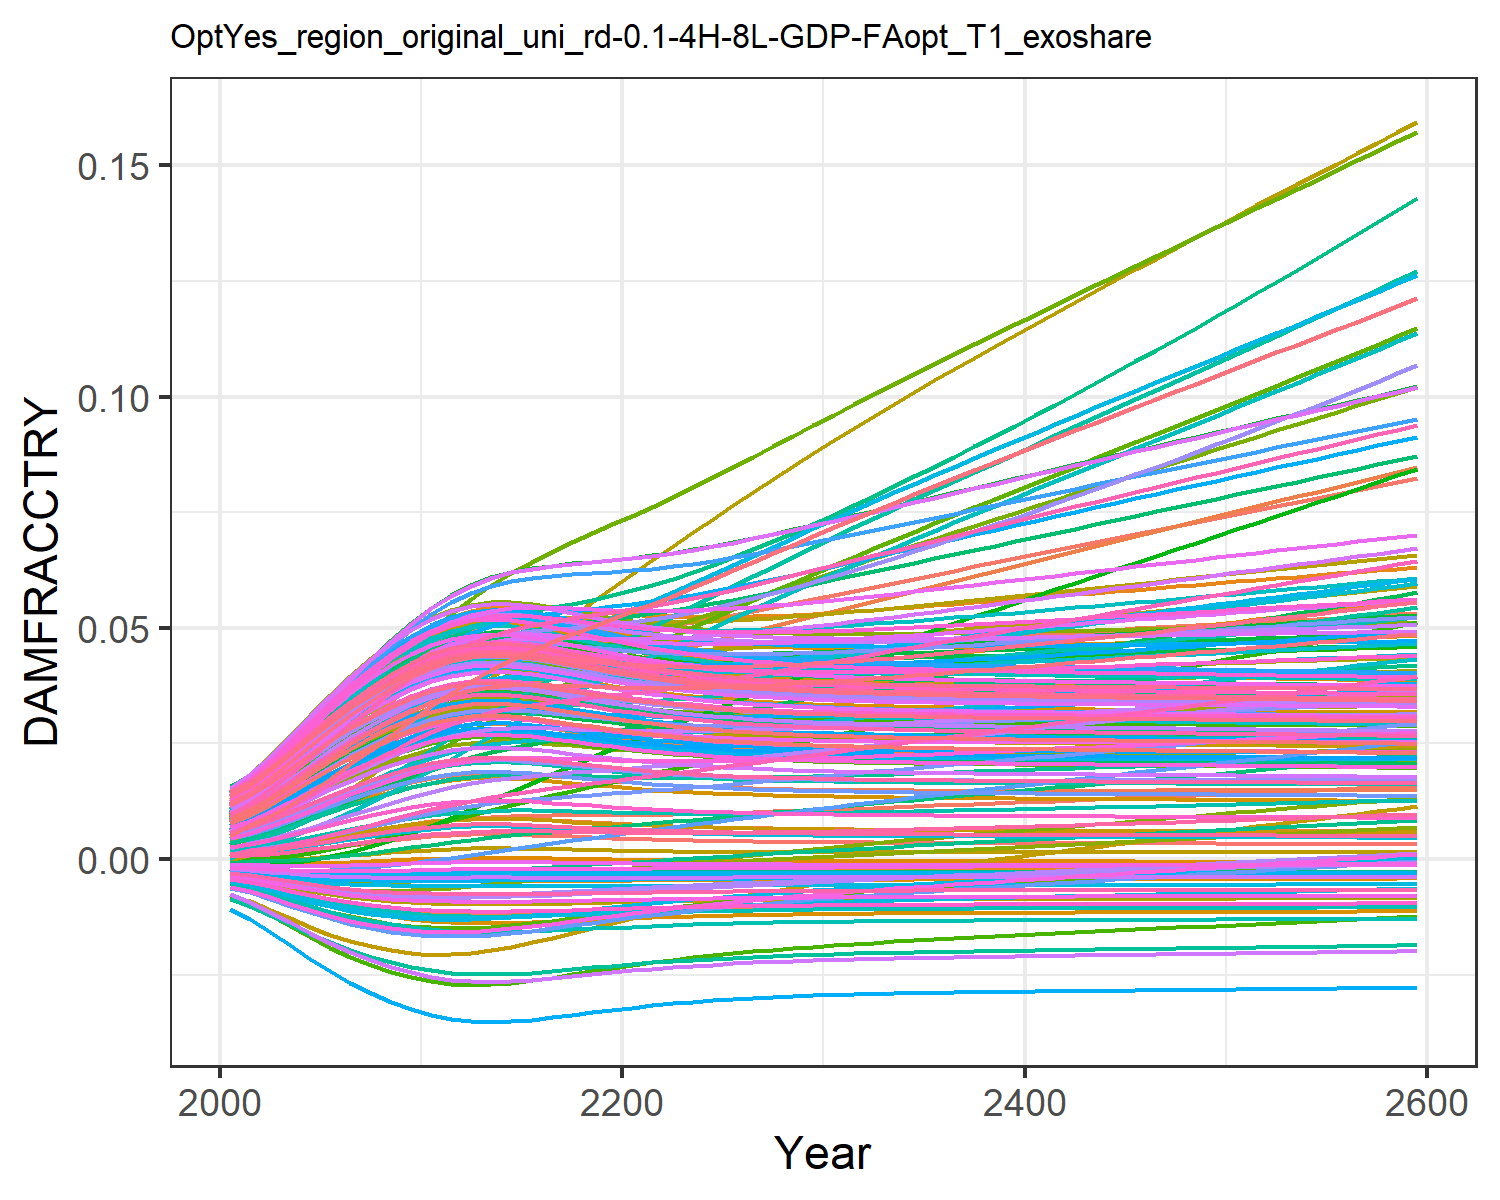

The data file committed next to this chart (first rows):
0.0004944558363300738, 0.009035041868853537, 0.0010779841660710774, 0.0127878253965087, 0.00461966740140384, -0.0036702585896140017, 0.005396870574371772, -0.004468618289771348, 0.0015197870186281555, 0.007712177554695604, -0.002175850673307704, 0.01452616220537947, 0.014177142238750337, 0.011646475765467606, -0.0008179012320524119, 0.01390162019000104, 0.012861461062364172, -0.0023375822918926628, -0.004484082233695831, 0.01275811598117009, 0.004026221859281131, 0.00963568972124365, 0.014346147544533642, 0.01391696621400593
0.0007213, 0.01154, 0.001574, 0.01559, 0.00555, -0.004316, 0.008096, -0.005253, 0.001935, 0.009241, -0.002428, 0.01742, 0.01691, 0.01388, -0.0008842, 0.01675, 0.01499, -0.002692, -0.005372, 0.01512, 0.004919, 0.01156, 0.01675, 0.01646
0.001061, 0.01426, 0.002078, 0.01908, 0.006831, -0.00514, 0.01002, -0.006257, 0.002526, 0.01132, -0.002796, 0.02103, 0.0206, 0.01689, -0.000936, 0.02043, 0.01784, -0.003131, -0.006519, 0.0183, 0.00615, 0.01415, 0.01997, 0.01988
0.001483, 0.01744, 0.002712, 0.023, 0.008287, -0.005988, 0.01239, -0.007296, 0.003223, 0.01365, -0.003127, 0.0251, 0.02468, 0.02025, -0.0009425, 0.02453, 0.02099, -0.003555, -0.007723, 0.02181, 0.00755, 0.01703, 0.02352, 0.02366
0.001967, 0.02083, 0.003427, 0.02706, 0.009823, -0.006789, 0.01495, -0.008285, 0.003986, 0.01607, -0.00339, 0.02932, 0.02889, 0.02374, -0.0008929, 0.02876, 0.0242, -0.003923, -0.008886, 0.02542, 0.009029, 0.02001, 0.02714, 0.02754
0.002491, 0.02429, 0.004197, 0.03108, 0.01137, -0.007503, 0.0176, -0.009175, 0.00478, 0.01847, -0.003571, 0.03352, 0.03303, 0.0272, -0.0007883, 0.03294, 0.02734, -0.004216, -0.009952, 0.02895, 0.01052, 0.02294, 0.03066, 0.03133
0.003035, 0.02773, 0.004994, 0.03494, 0.01288, -0.008115, 0.02028, -0.009945, 0.005575, 0.02077, -0.003669, 0.03756, 0.03695, 0.03052, -0.0006375, 0.03692, 0.03029, -0.004431, -0.01089, 0.03229, 0.01197, 0.02573, 0.03397, 0.03492
0.00357, 0.03104, 0.005788, 0.03851, 0.01429, -0.008618, 0.02291, -0.01059, 0.006337, 0.02289, -0.003693, 0.04132, 0.04053, 0.03359, -0.0004557, 0.04059, 0.03298, -0.004574, -0.0117, 0.03533, 0.01333, 0.02829, 0.03697, 0.03819
0.004075, 0.03418, 0.006554, 0.04174, 0.01556, -0.009017, 0.02547, -0.0111, 0.00704, 0.02479, -0.003659, 0.04473, 0.0437, 0.03636, -0.0002596, 0.04387, 0.03533, -0.004656, -0.01236, 0.03802, 0.01455, 0.03056, 0.0396, 0.04107
0.004528, 0.03711, 0.007266, 0.04456, 0.01666, -0.009323, 0.02789, -0.0115, 0.007659, 0.02641, -0.003586, 0.04775, 0.0464, 0.03878, -6.642445393652014e-5, 0.0467, 0.03733, -0.004693, -0.01289, 0.0403, 0.01561, 0.03251, 0.04183, 0.04351
0.00491, 0.03979, 0.007902, 0.04693, 0.01757, -0.009548, 0.03016, -0.0118, 0.008175, 0.02773, -0.003491, 0.05032, 0.04859, 0.0408, 0.0001077, 0.04904, 0.03894, -0.004701, -0.01329, 0.04215, 0.01648, 0.0341, 0.04362, 0.04549
0.005181, 0.04203, 0.008422, 0.04868, 0.01821, -0.009691, 0.0322, -0.01199, 0.008537, 0.02864, -0.003393, 0.05227, 0.05009, 0.04228, 0.0002365, 0.05072, 0.04004, -0.004692, -0.01355, 0.04341, 0.01708, 0.03522, 0.04485, 0.04685
0.00534, 0.04381, 0.008825, 0.04983, 0.01858, -0.009768, 0.03403, -0.0121, 0.008748, 0.02916, -0.003304, 0.05361, 0.05095, 0.04326, 0.0003139, 0.05177, 0.04068, -0.00468, -0.0137, 0.04414, 0.01743, 0.03588, 0.04555, 0.04763
0.005401, 0.04524, 0.009123, 0.05051, 0.01874, -0.009797, 0.03567, -0.01214, 0.008829, 0.02936, -0.003228, 0.05445, 0.05128, 0.04381, 0.0003441, 0.05231, 0.04092, -0.00467, -0.01376, 0.04442, 0.01756, 0.03618, 0.04582, 0.04794
0.005366, 0.04631, 0.009312, 0.0507, 0.01867, -0.009781, 0.03706, -0.01211, 0.008782, 0.02925, -0.00317, 0.05482, 0.05109, 0.04396, 0.0003266, 0.05234, 0.04078, -0.004665, -0.01372, 0.04426, 0.01749, 0.0361, 0.04566, 0.04777
0.005246, 0.04706, 0.009405, 0.05047, 0.01842, -0.009723, 0.03824, -0.01204, 0.008623, 0.02885, -0.003127, 0.05475, 0.05044, 0.04375, 0.000268, 0.05192, 0.04031, -0.004662, -0.01361, 0.04371, 0.01722, 0.03571, 0.04514, 0.04719
0.005085, 0.04764, 0.009448, 0.05001, 0.01807, -0.009641, 0.03929, -0.01193, 0.008409, 0.02832, -0.00309, 0.05445, 0.04956, 0.04335, 0.0001902, 0.05126, 0.03966, -0.004658, -0.01346, 0.04297, 0.01687, 0.03515, 0.04442, 0.0464
0.004909, 0.04812, 0.009471, 0.04946, 0.01769, -0.009547, 0.04027, -0.0118, 0.008173, 0.02772, -0.003052, 0.05405, 0.04858, 0.04289, 0.000107, 0.05051, 0.03894, -0.004651, -0.01329, 0.04214, 0.01647, 0.03453, 0.04362, 0.04553
0.004734, 0.04857, 0.009492, 0.0489, 0.0173, -0.009448, 0.04123, -0.01167, 0.007938, 0.02712, -0.003012, 0.05363, 0.04759, 0.04244, 2.6278978244998266e-5, 0.04975, 0.03821, -0.004641, -0.01311, 0.04131, 0.01608, 0.0339, 0.04281, 0.04464
0.00457, 0.04902, 0.009522, 0.04836, 0.01694, -0.009349, 0.04218, -0.01154, 0.007716, 0.02655, -0.002967, 0.05323, 0.04664, 0.04204, -4.793918725595108e-5, 0.04902, 0.03752, -0.004626, -0.01293, 0.04051, 0.0157, 0.0333, 0.04203, 0.04379
0.00442, 0.04949, 0.009565, 0.04789, 0.0166, -0.009254, 0.04314, -0.01141, 0.007512, 0.02602, -0.002919, 0.05289, 0.04577, 0.0417, -0.000114, 0.04835, 0.03687, -0.00461, -0.01276, 0.03977, 0.01536, 0.03276, 0.04131, 0.04301
0.004286, 0.05002, 0.009625, 0.04749, 0.0163, -0.009165, 0.04411, -0.01129, 0.00733, 0.02555, -0.002868, 0.05263, 0.04498, 0.04145, -0.0001715, 0.04777, 0.03629, -0.004591, -0.01261, 0.0391, 0.01505, 0.03228, 0.04066, 0.0423
0.004168, 0.05061, 0.009703, 0.04717, 0.01604, -0.009083, 0.04511, -0.01119, 0.007168, 0.02512, -0.002815, 0.05245, 0.04427, 0.04128, -0.000221, 0.04728, 0.03577, -0.004572, -0.01247, 0.0385, 0.01477, 0.03186, 0.04008, 0.04167
0.004066, 0.05129, 0.009797, 0.04693, 0.01582, -0.00901, 0.04612, -0.01109, 0.007028, 0.02475, -0.00276, 0.05236, 0.04365, 0.0412, -0.0002632, 0.04686, 0.03531, -0.004553, -0.01235, 0.03798, 0.01453, 0.03151, 0.03956, 0.04111
0.003978, 0.05202, 0.009905, 0.04676, 0.01563, -0.008945, 0.04716, -0.01101, 0.006906, 0.02443, -0.002704, 0.05235, 0.04311, 0.04119, -0.000299, 0.04652, 0.03491, -0.004534, -0.01224, 0.03752, 0.01432, 0.03121, 0.03912, 0.04063
0.003902, 0.05279, 0.01003, 0.04665, 0.01546, -0.008887, 0.04821, -0.01093, 0.006801, 0.02415, -0.002648, 0.05239, 0.04264, 0.04125, -0.0003293, 0.04625, 0.03456, -0.004516, -0.01214, 0.03712, 0.01413, 0.03096, 0.03873, 0.04021
0.003837, 0.0536, 0.01016, 0.0466, 0.01533, -0.008836, 0.04928, -0.01087, 0.00671, 0.02391, -0.002591, 0.0525, 0.04223, 0.04137, -0.0003548, 0.04604, 0.03426, -0.004498, -0.01206, 0.03678, 0.01398, 0.03077, 0.03839, 0.03985
0.003781, 0.05443, 0.0103, 0.0466, 0.01522, -0.008792, 0.05036, -0.01081, 0.006633, 0.0237, -0.002535, 0.05265, 0.04188, 0.04154, -0.0003764, 0.04589, 0.034, -0.004482, -0.01198, 0.03648, 0.01384, 0.03061, 0.0381, 0.03954
0.003733, 0.05529, 0.01045, 0.04665, 0.01512, -0.008754, 0.05146, -0.01076, 0.006566, 0.02352, -0.002479, 0.05284, 0.04158, 0.04176, -0.0003947, 0.04578, 0.03378, -0.004467, -0.01192, 0.03623, 0.01373, 0.03049, 0.03785, 0.03928
0.003693, 0.05617, 0.0106, 0.04672, 0.01505, -0.00872, 0.05256, -0.01072, 0.006509, 0.02336, -0.002423, 0.05307, 0.04132, 0.04203, -0.0004102, 0.04571, 0.03358, -0.004453, -0.01186, 0.03601, 0.01363, 0.03041, 0.03764, 0.03905
0.003657, 0.05706, 0.01076, 0.04683, 0.01499, -0.008691, 0.05368, -0.01068, 0.00646, 0.02323, -0.002367, 0.05333, 0.04109, 0.04233, -0.0004234, 0.04568, 0.03342, -0.004439, -0.01182, 0.03582, 0.01354, 0.03034, 0.03745, 0.03886
0.003627, 0.05795, 0.01093, 0.04696, 0.01494, -0.008666, 0.05478, -0.01065, 0.006417, 0.02311, -0.002313, 0.0536, 0.0409, 0.04265, -0.0004347, 0.04567, 0.03327, -0.004427, -0.01178, 0.03565, 0.01347, 0.0303, 0.03729, 0.03869
0.003601, 0.05883, 0.01109, 0.04711, 0.0149, -0.008643, 0.05586, -0.01062, 0.00638, 0.02301, -0.00226, 0.05389, 0.04073, 0.043, -0.0004445, 0.04568, 0.03315, -0.004415, -0.01174, 0.03551, 0.0134, 0.03028, 0.03715, 0.03854
0.003578, 0.05971, 0.01126, 0.04728, 0.01487, -0.008624, 0.05694, -0.01059, 0.006348, 0.02292, -0.002208, 0.05419, 0.04058, 0.04337, -0.000453, 0.04571, 0.03304, -0.004404, -0.01171, 0.03538, 0.01334, 0.03028, 0.03703, 0.03842
0.003557, 0.0606, 0.01142, 0.04745, 0.01485, -0.008606, 0.05801, -0.01057, 0.006319, 0.02284, -0.002156, 0.0545, 0.04045, 0.04376, -0.0004604, 0.04575, 0.03294, -0.004394, -0.01168, 0.03527, 0.01329, 0.03028, 0.03692, 0.03831
0.003539, 0.06148, 0.01159, 0.04764, 0.01483, -0.008591, 0.05909, -0.01055, 0.006294, 0.02278, -0.002105, 0.05483, 0.04033, 0.04416, -0.000467, 0.04581, 0.03286, -0.004383, -0.01165, 0.03518, 0.01325, 0.0303, 0.03682, 0.03821
0.003523, 0.06237, 0.01176, 0.04784, 0.01482, -0.008577, 0.06016, -0.01053, 0.006271, 0.02271, -0.002054, 0.05516, 0.04023, 0.04458, -0.0004729, 0.04588, 0.03278, -0.004374, -0.01163, 0.03509, 0.01321, 0.03033, 0.03673, 0.03813
0.003508, 0.06326, 0.01194, 0.04805, 0.01481, -0.008564, 0.06124, -0.01052, 0.00625, 0.02266, -0.002004, 0.05549, 0.04013, 0.04501, -0.0004782, 0.04596, 0.03271, -0.004365, -0.01161, 0.03501, 0.01317, 0.03037, 0.03666, 0.03805
0.003495, 0.06414, 0.01211, 0.04826, 0.0148, -0.008552, 0.06231, -0.0105, 0.006231, 0.0226, -0.001953, 0.05583, 0.04004, 0.04545, -0.000483, 0.04604, 0.03264, -0.004355, -0.01159, 0.03493, 0.01314, 0.03041, 0.03658, 0.03798
0.003482, 0.06503, 0.01228, 0.04848, 0.0148, -0.008541, 0.06338, -0.01049, 0.006213, 0.02255, -0.001903, 0.05618, 0.03996, 0.0459, -0.0004875, 0.04613, 0.03259, -0.004347, -0.01157, 0.03486, 0.01311, 0.03046, 0.03652, 0.03791
0.00347, 0.06591, 0.01246, 0.04871, 0.0148, -0.00853, 0.06446, -0.01047, 0.006197, 0.02251, -0.001853, 0.05652, 0.03988, 0.04636, -0.0004918, 0.04623, 0.03253, -0.004338, -0.01156, 0.0348, 0.01308, 0.03051, 0.03645, 0.03785
0.003459, 0.06679, 0.01263, 0.04893, 0.01481, -0.008521, 0.06553, -0.01046, 0.006181, 0.02247, -0.001803, 0.05687, 0.03981, 0.04683, -0.0004957, 0.04633, 0.03248, -0.004329, -0.01154, 0.03474, 0.01305, 0.03057, 0.03639, 0.0378
0.003448, 0.06767, 0.01281, 0.04916, 0.01481, -0.008511, 0.0666, -0.01045, 0.006166, 0.02242, -0.001753, 0.05722, 0.03974, 0.04731, -0.0004996, 0.04643, 0.03242, -0.004321, -0.01152, 0.03468, 0.01302, 0.03063, 0.03633, 0.03774
0.003438, 0.06855, 0.01298, 0.04939, 0.01482, -0.008502, 0.06767, -0.01044, 0.006151, 0.02238, -0.001703, 0.05757, 0.03967, 0.04779, -0.0005033, 0.04653, 0.03238, -0.004312, -0.01151, 0.03462, 0.013, 0.03069, 0.03628, 0.03769
0.003428, 0.06943, 0.01316, 0.04962, 0.01482, -0.008492, 0.06874, -0.01043, 0.006137, 0.02234, -0.001653, 0.05792, 0.0396, 0.04827, -0.0005068, 0.04664, 0.03233, -0.004304, -0.01149, 0.03456, 0.01297, 0.03076, 0.03622, 0.03764
0.003418, 0.0703, 0.01333, 0.04985, 0.01483, -0.008483, 0.06981, -0.01041, 0.006122, 0.0223, -0.001603, 0.05827, 0.03954, 0.04877, -0.0005104, 0.04674, 0.03228, -0.004296, -0.01148, 0.03451, 0.01295, 0.03082, 0.03617, 0.03759
0.003408, 0.07117, 0.01351, 0.05009, 0.01484, -0.008475, 0.07088, -0.0104, 0.006108, 0.02227, -0.001554, 0.05862, 0.03947, 0.04926, -0.0005138, 0.04685, 0.03223, -0.004287, -0.01147, 0.03445, 0.01292, 0.03089, 0.03612, 0.03754
0.003398, 0.07205, 0.01369, 0.05032, 0.01484, -0.008466, 0.07195, -0.01039, 0.006095, 0.02223, -0.001504, 0.05897, 0.03941, 0.04976, -0.0005173, 0.04696, 0.03219, -0.004279, -0.01145, 0.0344, 0.0129, 0.03096, 0.03606, 0.0375
0.003388, 0.07292, 0.01386, 0.05056, 0.01485, -0.008457, 0.07303, -0.01038, 0.006081, 0.02219, -0.001454, 0.05932, 0.03934, 0.05027, -0.0005207, 0.04706, 0.03214, -0.00427, -0.01144, 0.03434, 0.01287, 0.03104, 0.03601, 0.03745
0.003379, 0.07379, 0.01404, 0.05079, 0.01486, -0.008448, 0.0741, -0.01037, 0.006067, 0.02215, -0.001404, 0.05967, 0.03928, 0.05078, -0.0005241, 0.04717, 0.03209, -0.004262, -0.01142, 0.03429, 0.01285, 0.03111, 0.03596, 0.0374
0.003369, 0.07465, 0.01422, 0.05102, 0.01487, -0.008439, 0.07517, -0.01036, 0.006053, 0.02211, -0.001354, 0.06002, 0.03921, 0.05129, -0.0005276, 0.04728, 0.03204, -0.004253, -0.01141, 0.03423, 0.01282, 0.03118, 0.0359, 0.03735
0.003359, 0.07552, 0.01439, 0.05126, 0.01488, -0.00843, 0.07624, -0.01035, 0.006039, 0.02207, -0.001304, 0.06036, 0.03915, 0.05181, -0.000531, 0.04739, 0.032, -0.004245, -0.01139, 0.03418, 0.0128, 0.03126, 0.03585, 0.0373
0.003349, 0.07639, 0.01457, 0.0515, 0.01489, -0.00842, 0.07732, -0.01033, 0.006024, 0.02203, -0.001253, 0.06071, 0.03908, 0.05233, -0.0005344, 0.04749, 0.03195, -0.004236, -0.01138, 0.03412, 0.01277, 0.03133, 0.0358, 0.03725
0.003339, 0.07725, 0.01475, 0.05173, 0.0149, -0.008411, 0.07839, -0.01032, 0.00601, 0.02199, -0.001203, 0.06105, 0.03901, 0.05286, -0.0005379, 0.0476, 0.0319, -0.004228, -0.01136, 0.03407, 0.01275, 0.03141, 0.03574, 0.0372
0.003329, 0.07812, 0.01493, 0.05197, 0.01491, -0.008402, 0.07947, -0.01031, 0.005996, 0.02195, -0.001153, 0.0614, 0.03895, 0.05339, -0.0005414, 0.04771, 0.03185, -0.004219, -0.01135, 0.03401, 0.01272, 0.03149, 0.03569, 0.03715
0.003318, 0.07898, 0.01511, 0.0522, 0.01492, -0.008392, 0.08054, -0.0103, 0.005981, 0.02191, -0.001102, 0.06174, 0.03888, 0.05392, -0.0005449, 0.04782, 0.0318, -0.00421, -0.01133, 0.03395, 0.0127, 0.03156, 0.03563, 0.0371
0.003308, 0.07985, 0.01529, 0.05244, 0.01493, -0.008383, 0.08162, -0.01029, 0.005966, 0.02187, -0.001051, 0.06209, 0.03881, 0.05446, -0.0005484, 0.04792, 0.03175, -0.004201, -0.01132, 0.0339, 0.01267, 0.03164, 0.03557, 0.03705
0.003298, 0.08071, 0.01547, 0.05267, 0.01494, -0.008373, 0.0827, -0.01027, 0.005952, 0.02183, -0.001, 0.06243, 0.03874, 0.055, -0.000552, 0.04803, 0.0317, -0.004192, -0.0113, 0.03384, 0.01264, 0.03172, 0.03552, 0.037
0.003287, 0.08158, 0.01565, 0.05291, 0.01495, -0.008363, 0.08378, -0.01026, 0.005937, 0.02179, -0.0009492, 0.06277, 0.03867, 0.05554, -0.0005555, 0.04813, 0.03165, -0.004184, -0.01129, 0.03378, 0.01262, 0.0318, 0.03546, 0.03695
0.003276, 0.08245, 0.01583, 0.05315, 0.01496, -0.008353, 0.08486, -0.01025, 0.005921, 0.02175, -0.000898, 0.06311, 0.0386, 0.05608, -0.0005591, 0.04824, 0.0316, -0.004174, -0.01127, 0.03372, 0.01259, 0.03188, 0.0354, 0.03689
